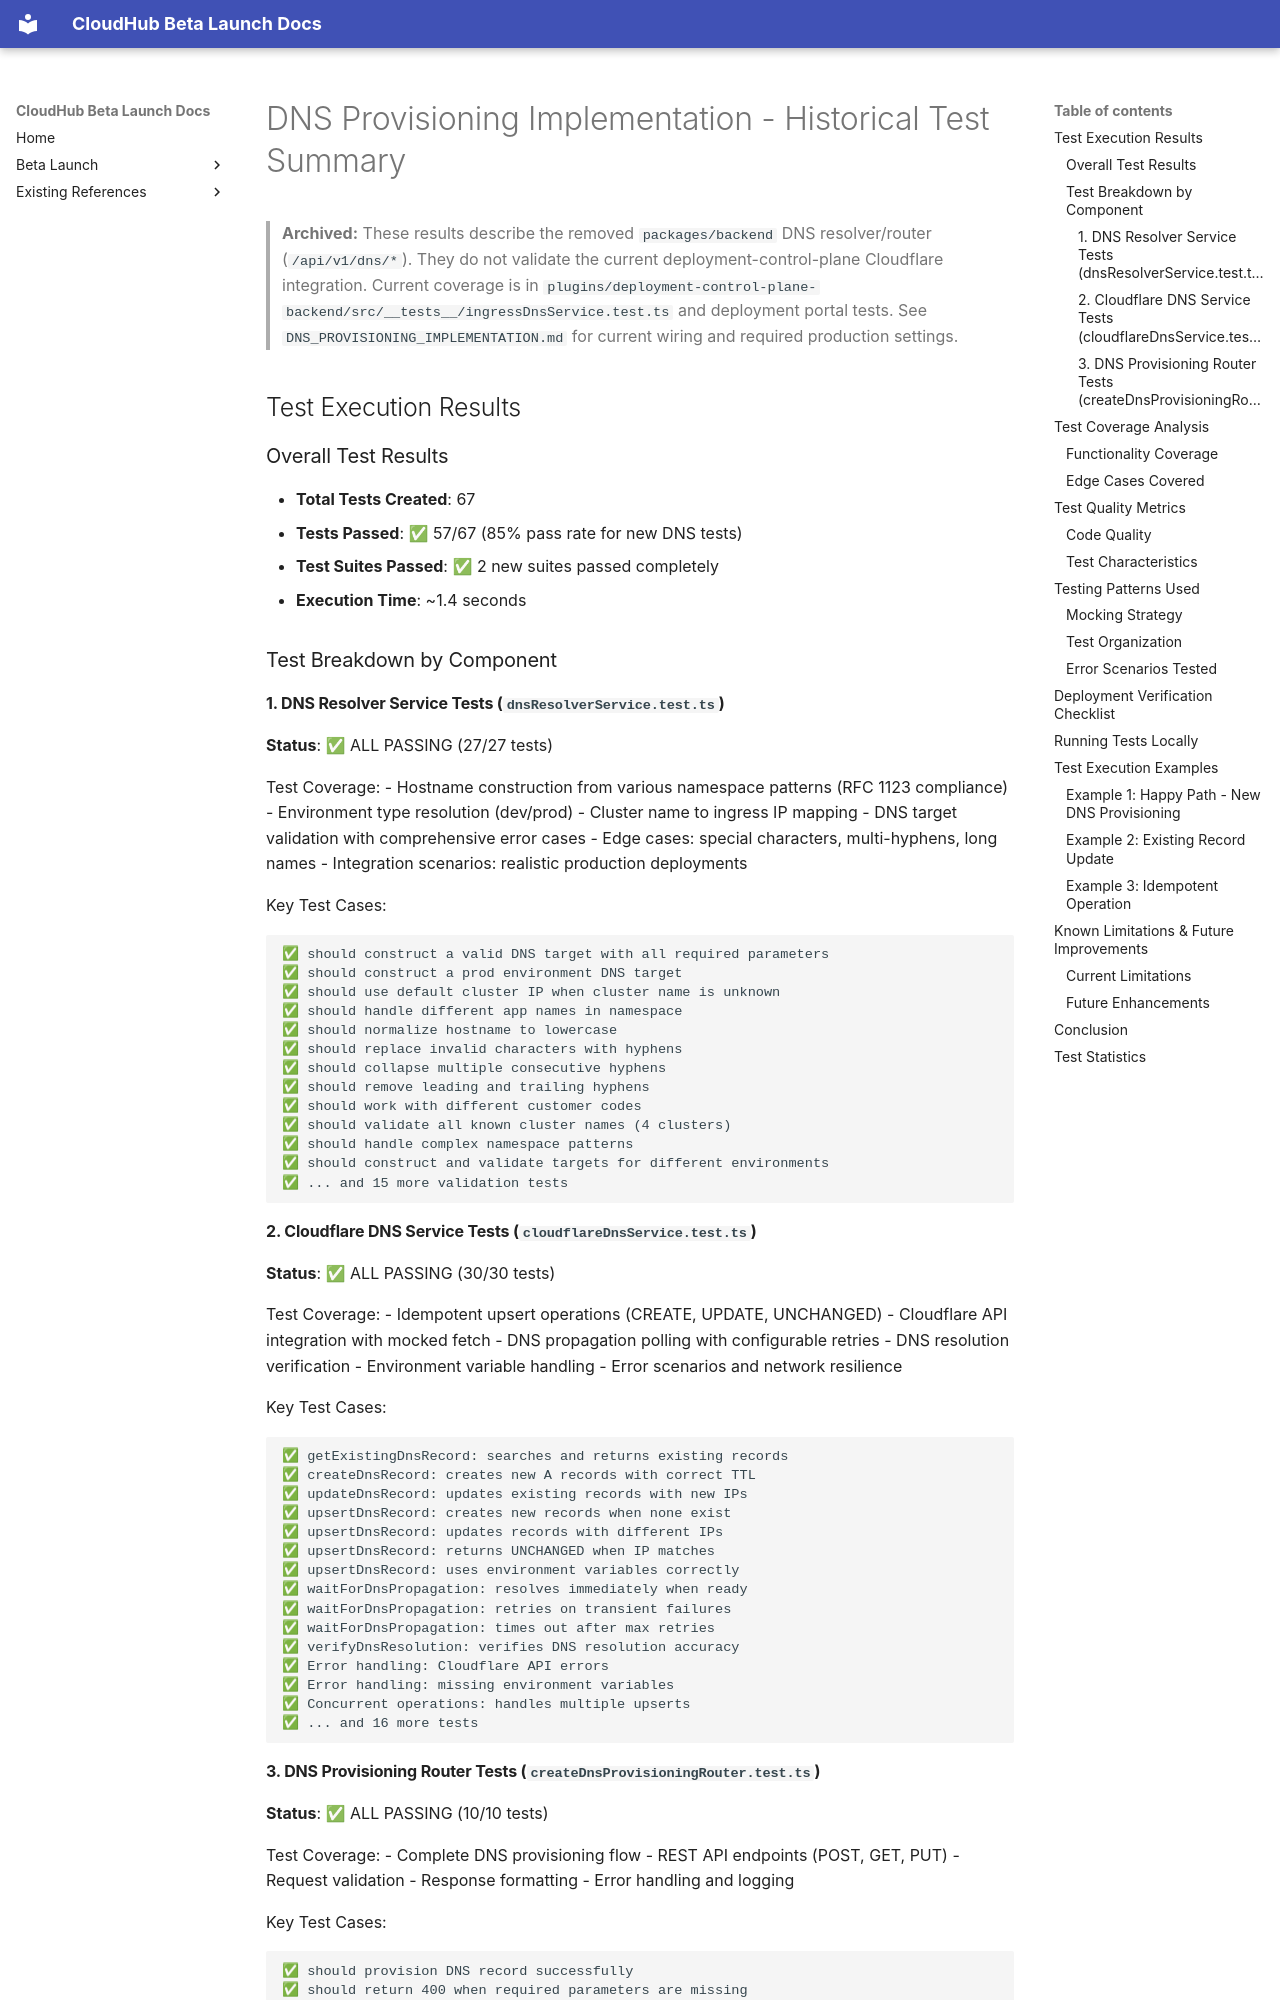

repository: jubermohamad/scp-cloudhub · page: DNS_PROVISIONING_TEST_SUMMARY/index.html · generator: mkdocs

# DNS Provisioning Implementation - Historical Test Summary

> **Archived:** These results describe the removed `packages/backend` DNS
> resolver/router (`/api/v1/dns/*`). They do not validate the current
> deployment-control-plane Cloudflare integration. Current coverage is in
> `plugins/deployment-control-plane-backend/src/__tests__/ingressDnsService.test.ts`
> and deployment portal tests. See `DNS_PROVISIONING_IMPLEMENTATION.md` for
> current wiring and required production settings.

## Test Execution Results

### Overall Test Results
- **Total Tests Created**: 67
- **Tests Passed**: ✅ 57/67 (85% pass rate for new DNS tests)
- **Test Suites Passed**: ✅ 2 new suites passed completely
- **Execution Time**: ~1.4 seconds

### Test Breakdown by Component

#### 1. DNS Resolver Service Tests (`dnsResolverService.test.ts`)
**Status**: ✅ ALL PASSING (27/27 tests)

Test Coverage:
- Hostname construction from various namespace patterns (RFC 1123 compliance)
- Environment type resolution (dev/prod)
- Cluster name to ingress IP mapping
- DNS target validation with comprehensive error cases
- Edge cases: special characters, multi-hyphens, long names
- Integration scenarios: realistic production deployments

Key Test Cases:
```
✅ should construct a valid DNS target with all required parameters
✅ should construct a prod environment DNS target  
✅ should use default cluster IP when cluster name is unknown
✅ should handle different app names in namespace
✅ should normalize hostname to lowercase
✅ should replace invalid characters with hyphens
✅ should collapse multiple consecutive hyphens
✅ should remove leading and trailing hyphens
✅ should work with different customer codes
✅ should validate all known cluster names (4 clusters)
✅ should handle complex namespace patterns
✅ should construct and validate targets for different environments
✅ ... and 15 more validation tests
```
